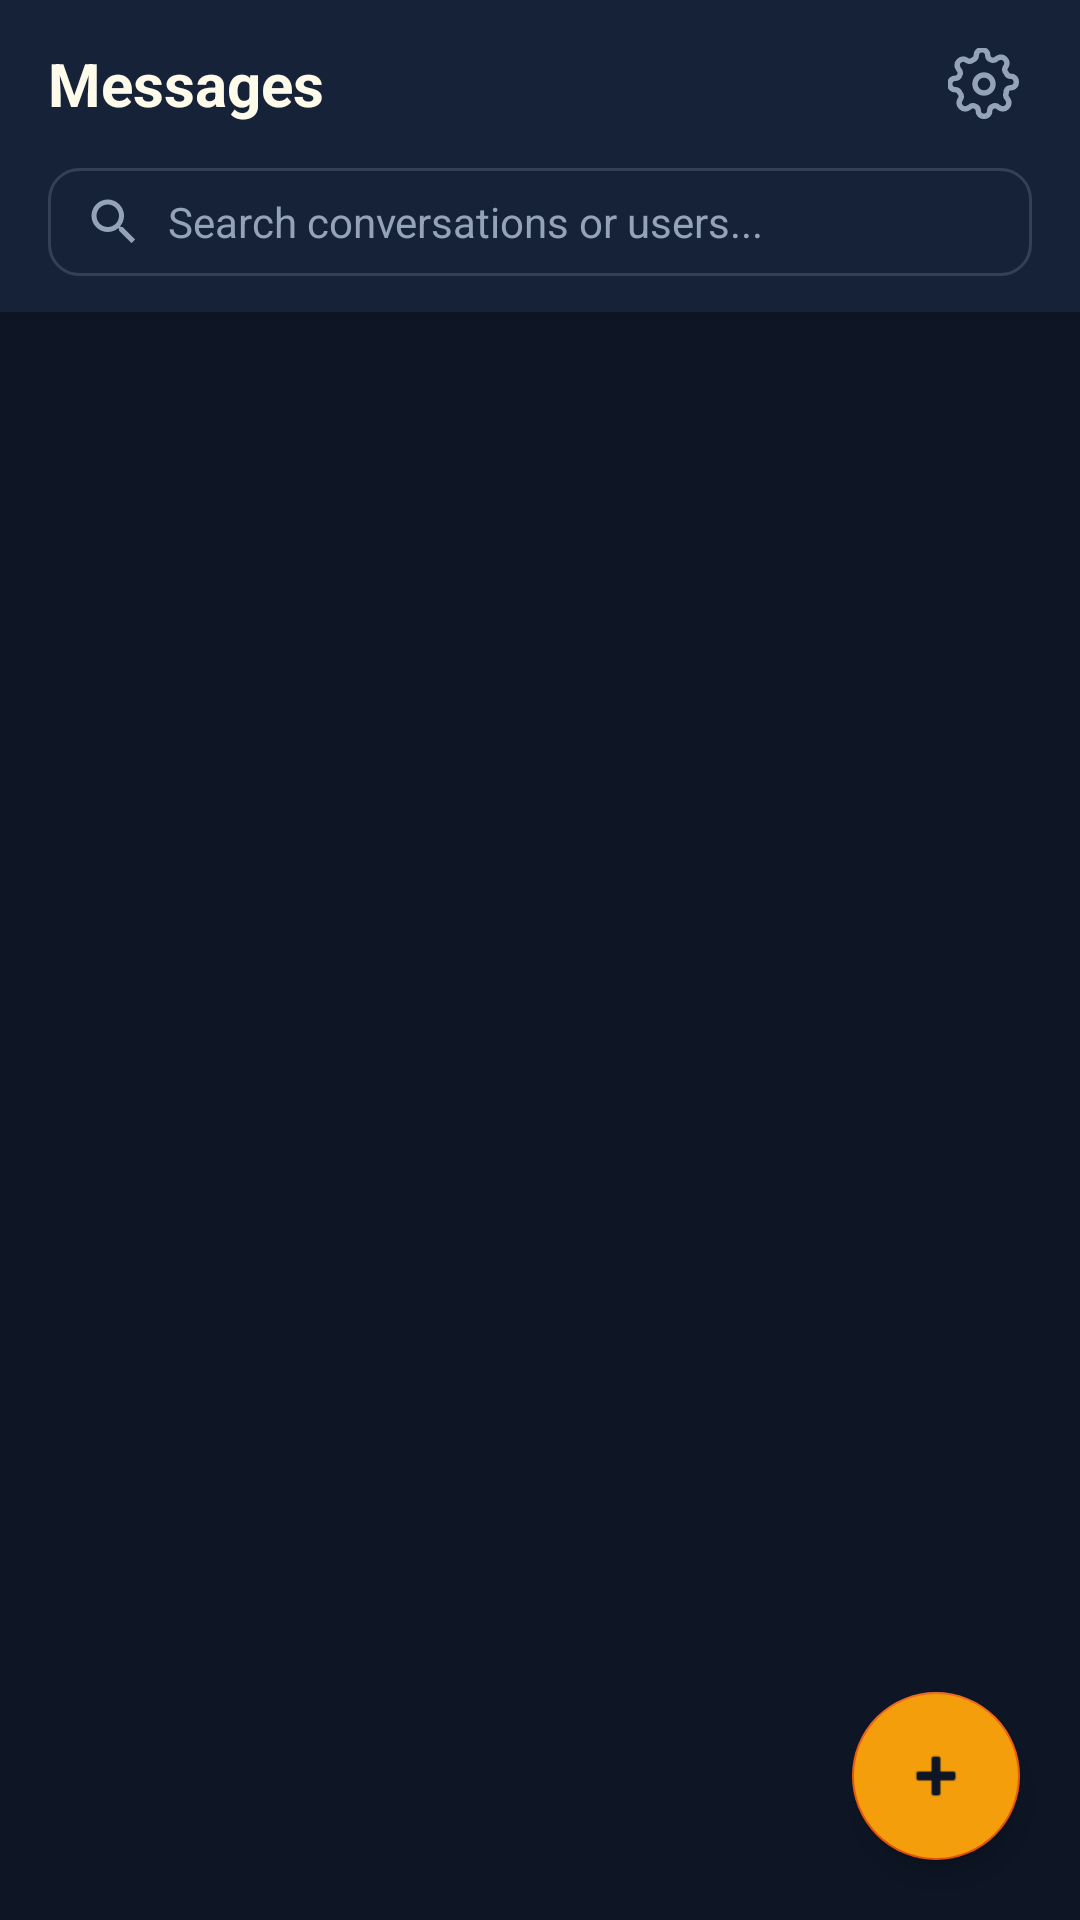

Here is an Android app screen rendered from its layout file. Give the layout XML and the strings, colors and styles it references.
<!-- AndroidManifest.xml: application theme Theme.HorizonChat -->
<!-- res/layout/activity_chat_list.xml -->
<?xml version="1.0" encoding="utf-8"?>
<androidx.coordinatorlayout.widget.CoordinatorLayout xmlns:android="http://schemas.android.com/apk/res/android"
    xmlns:app="http://schemas.android.com/apk/res-auto"
    android:layout_width="match_parent"
    android:layout_height="match_parent"
    android:background="@color/bg_base">

    <com.google.android.material.appbar.AppBarLayout
        android:layout_width="match_parent"
        android:layout_height="wrap_content"
        android:background="@color/surface">

        <androidx.appcompat.widget.Toolbar
            android:id="@+id/toolbar"
            android:layout_width="match_parent"
            android:layout_height="?attr/actionBarSize">

            <TextView
                android:id="@+id/tvAppTitle"
                android:layout_width="wrap_content"
                android:layout_height="wrap_content"
                android:text="Messages"
                android:textColor="@color/text_primary"
                android:textSize="20sp"
                android:textStyle="bold" />

            <ImageView
                android:id="@+id/btnSettings"
                android:layout_width="32dp"
                android:layout_height="32dp"
                android:layout_gravity="end"
                android:layout_marginEnd="16dp"
                android:src="@drawable/ic_settings"
                android:padding="4dp"
                android:clickable="true"
                android:focusable="true" />

        </androidx.appcompat.widget.Toolbar>

        <LinearLayout
            android:layout_width="match_parent"
            android:layout_height="wrap_content"
            android:orientation="horizontal"
            android:layout_marginHorizontal="16dp"
            android:layout_marginBottom="12dp"
            android:paddingHorizontal="12dp"
            android:paddingVertical="8dp"
            android:background="@drawable/input_bg"
            android:gravity="center_vertical">

            <ImageView
                android:layout_width="20dp"
                android:layout_height="20dp"
                android:src="@drawable/ic_search"
                app:tint="@color/text_muted"
                android:layout_marginEnd="8dp" />

            <EditText
                android:id="@+id/etSearchUsers"
                android:layout_width="0dp"
                android:layout_height="wrap_content"
                android:layout_weight="1"
                android:background="@null"
                android:hint="Search conversations or users..."
                android:textColor="@color/text_primary"
                android:textColorHint="@color/text_muted"
                android:textSize="14sp"
                android:imeOptions="actionSearch"
                android:inputType="text" />

            <ImageView
                android:id="@+id/btnClearSearch"
                android:layout_width="20dp"
                android:layout_height="20dp"
                android:src="@drawable/ic_clear_chat"
                app:tint="@color/text_muted"
                android:visibility="gone"
                android:clickable="true"
                android:focusable="true" />
        </LinearLayout>

    </com.google.android.material.appbar.AppBarLayout>

    <FrameLayout
        android:layout_width="match_parent"
        android:layout_height="match_parent"
        app:layout_behavior="@string/appbar_scrolling_view_behavior">

        <androidx.recyclerview.widget.RecyclerView
            android:id="@+id/rvConversationList"
            android:layout_width="match_parent"
            android:layout_height="match_parent" />

        <TextView
            android:id="@+id/tvEmptySearch"
            android:layout_width="wrap_content"
            android:layout_height="wrap_content"
            android:layout_gravity="center"
            android:text="No conversations or users found"
            android:textColor="@color/text_muted"
            android:textSize="14sp"
            android:visibility="gone" />
    </FrameLayout>

    
    <com.google.android.material.floatingactionbutton.FloatingActionButton
        android:id="@+id/fabNewChat"
        android:layout_width="wrap_content"
        android:layout_height="wrap_content"
        android:layout_gravity="bottom|end"
        android:layout_margin="20dp"
        android:backgroundTint="@color/accent_amber"
        app:tint="@color/bg_base"
        android:src="@android:drawable/ic_input_add" />

</androidx.coordinatorlayout.widget.CoordinatorLayout>
<!-- resources referenced by this layout -->
<resources>
  <color name="accent_amber">#F59E0B</color>
  <color name="bg_base">#0E1626</color>
  <color name="surface">#162238</color>
  <color name="text_muted">#94A3B8</color>
  <color name="text_primary">#FFFBEB</color>
  <!-- drawable ic_search (drawable) -->
  <vector xmlns:android="http://schemas.android.com/apk/res/android"
      android:width="24dp"
      android:height="24dp"
      android:viewportWidth="24"
      android:viewportHeight="24">
      <path
          android:fillColor="#FFFBEB"
          android:pathData="M15.5,14h-0.79l-0.28,-0.27C15.41,12.59 16,11.11 16,9.5 16,5.91 13.09,3 9.5,3S3,5.91 3,9.5 5.91,16 9.5,16c1.61,0 3.09,-0.59 4.23,-1.57l0.27,0.28v0.79l5,4.99L20.49,19l-4.99,-5zm-6,0C7.01,14 5,11.99 5,9.5S7.01,5 9.5,5 14,7.01 14,9.5 11.99,14 9.5,14z" />
  </vector>
  <!-- drawable ic_settings (drawable) -->
  <vector xmlns:android="http://schemas.android.com/apk/res/android"
      android:width="24dp"
      android:height="24dp"
      android:viewportWidth="24"
      android:viewportHeight="24">
      <path
          android:strokeColor="#94A3B8"
          android:strokeWidth="1.8"
          android:strokeLineCap="round"
          android:strokeLineJoin="round"
          android:pathData="M12,15 A3,3 0 1,0 12,9 A3,3 0 1,0 12,15 Z" />
      <path
          android:strokeColor="#94A3B8"
          android:strokeWidth="1.8"
          android:strokeLineCap="round"
          android:strokeLineJoin="round"
          android:pathData="M19.4,15 A1.65,1.65 0 0,0 19.73,16.82 L20.1,17.46 A2,2 0 0,1 17.46,20.1 L16.82,19.73 A1.65,1.65 0 0,0 15,19.4 A1.65,1.65 0 0,0 13.9,20.9 L13.8,21.65 A2,2 0 0,1 10.2,21.65 L10.1,20.9 A1.65,1.65 0 0,0 9,19.4 A1.65,1.65 0 0,0 7.18,19.73 L6.54,20.1 A2,2 0 0,1 3.9,17.46 L4.27,16.82 A1.65,1.65 0 0,0 3.94,15 A1.65,1.65 0 0,0 2.44,13.9 L1.69,13.8 A2,2 0 0,1 1.69,10.2 L2.44,10.1 A1.65,1.65 0 0,0 3.94,9 A1.65,1.65 0 0,0 3.61,7.18 L3.24,6.54 A2,2 0 0,1 5.88,3.9 L6.52,4.27 A1.65,1.65 0 0,0 8.34,3.94 A1.65,1.65 0 0,0 9.44,2.44 L9.54,1.69 A2,2 0 0,1 13.14,1.69 L13.24,2.44 A1.65,1.65 0 0,0 14.34,3.94 A1.65,1.65 0 0,0 16.16,3.61 L16.8,3.24 A2,2 0 0,1 19.44,5.88 L19.07,6.52 A1.65,1.65 0 0,0 19.4,8.34 A1.65,1.65 0 0,0 20.9,9.44 L21.65,9.54 A2,2 0 0,1 21.65,13.14 L20.9,13.24 A1.65,1.65 0 0,0 19.4,14.34 Z" />
  </vector>
  <!-- drawable input_bg (drawable) -->
  <?xml version="1.0" encoding="utf-8"?>
  <shape xmlns:android="http://schemas.android.com/apk/res/android"
      android:shape="rectangle">
      <solid android:color="@color/surface" />
      <corners android:radius="10dp" />
      <stroke
          android:width="1dp"
          android:color="#334155" />
  </shape>
  <style name="Theme.HorizonChat" parent="Theme.MaterialComponents.DayNight.NoActionBar">
          <item name="colorPrimary">@color/accent_amber</item>
          <item name="colorPrimaryVariant">@color/surface</item>
          <item name="colorOnPrimary">@color/bg_base</item>
          <item name="colorSecondary">@color/bubble_sent</item>
          <item name="colorSecondaryVariant">@color/accent_glow</item>
          <item name="colorOnSecondary">@color/text_primary</item>
          <item name="android:statusBarColor">@color/surface</item>
          <item name="android:navigationBarColor">@color/surface</item>
          <item name="android:windowBackground">@color/bg_base</item>
      </style>
  <color name="bubble_sent">#EA580C</color>
  <color name="accent_glow">#FBBF24</color>
</resources>
